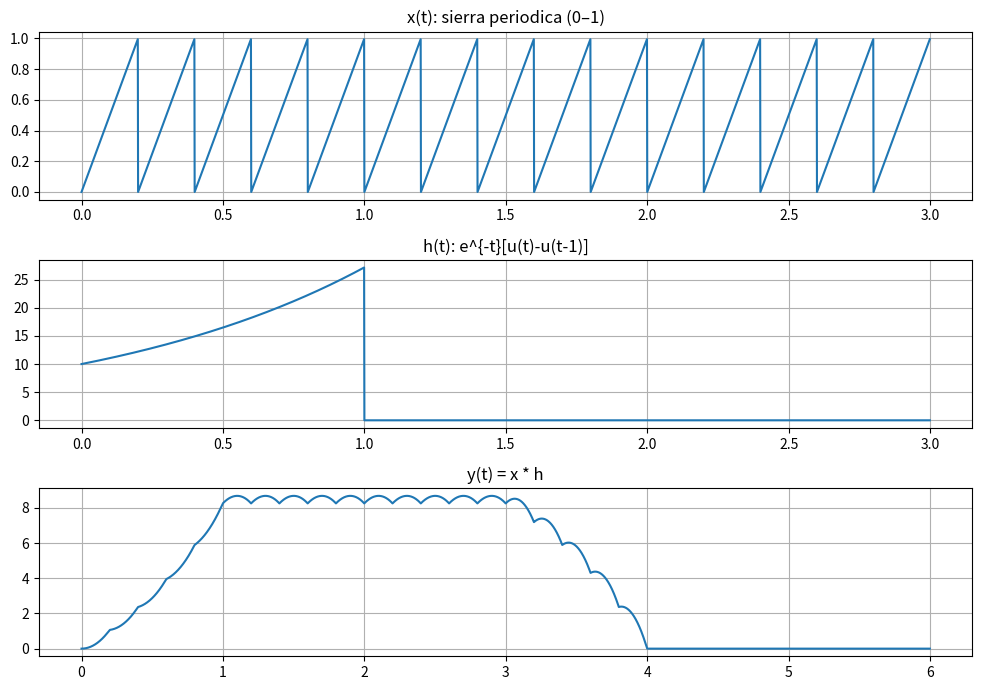

Here is the Python script that generated this plot:
import numpy as np
import matplotlib.pyplot as plt
from scipy import signal

# === Parámetros (mismo estilo), solo más duración para evitar bordes ===
fs = 1000
dt = 1/fs
T_total = 3.0                      # > 1 s para ver régimen
t = np.arange(0, T_total, dt)
f = 5                              # Hz (mismo que antes)

# === Señal periódica cuadrada como en tus pasos (0..1) ===
sierra = signal.sawtooth(2*np.pi*f*t)    # [-1,1]
sierra_n = (sierra+1)/2                  # [0,1]  <<— igual que en Paso 1

# === Escalón unitario como en tus pasos ===
u = lambda x: np.where(x >= 0, 1, 0)


x_exp_cre = np.exp(t) * (u(t) - u(t - 1))   # e^{t}[u(t)-u(t-1)]

#Escalamiento de la respuesta al impulso
A = 10
x_exp_cre = A * x_exp_cre  # este seria como un "h"

# === Convolución continua aproximada ===
y = np.convolve(sierra_n, x_exp_cre, mode='full') * dt
t_y = np.arange(t[0]+t[0], t[-1]+t[-1]+dt, dt)[:len(y)]

#  Gráficos generales
plt.figure(figsize=(10,7))
plt.subplot(3,1,1); plt.plot(t, sierra_n);      plt.title('x(t): sierra periodica (0–1)');       plt.grid(True)
plt.subplot(3,1,2); plt.plot(t, x_exp_cre); plt.title('h(t): e^{-t}[u(t)-u(t-1)]');            plt.grid(True)
plt.subplot(3,1,3); plt.plot(t_y, y);       plt.title('y(t) = x * h');    plt.grid(True)
plt.tight_layout(); plt.show()